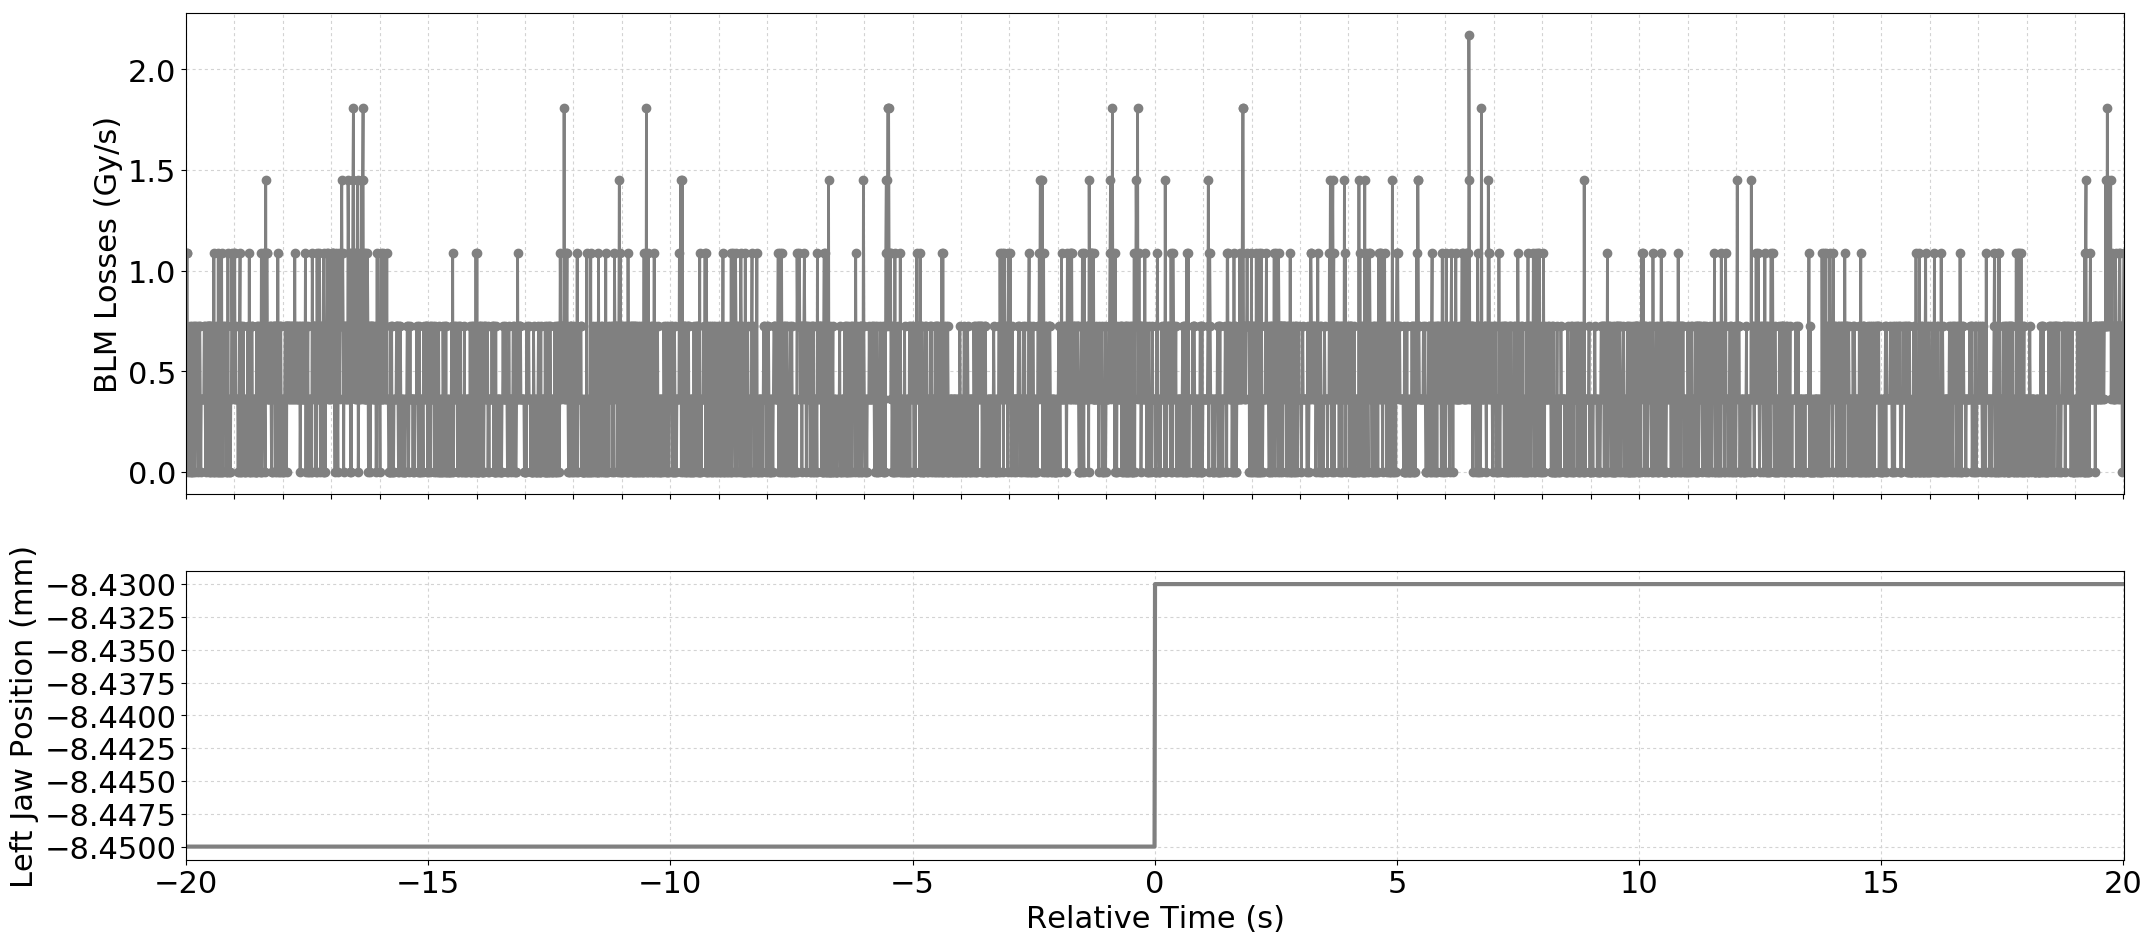

The file beside this chart, header and first rows:
Timestamp, position, BLMTI.04R6.B1E11_TCSP.A4R6.B1
1493559215410, -8.45, 3.6200000000000004e-07
1493559215420, -8.45, 1.0859999999999999e-06
1493559215430, -8.45, 1.0859999999999999e-06
1493559215440, -8.45, 0.0
1493559215450, -8.45, 3.6200000000000004e-07
1493559215460, -8.45, 3.6200000000000004e-07
1493559215470, -8.45, 3.6200000000000004e-07
1493559215480, -8.45, 0.0
1493559215490, -8.45, 7.240000000000001e-07
1493559215500, -8.45, 0.0
1493559215510, -8.45, 3.6200000000000004e-07
1493559215520, -8.45, 7.240000000000001e-07
1493559215530, -8.45, 0.0
1493559215540, -8.45, 0.0
1493559215550, -8.45, 3.6200000000000004e-07
1493559215560, -8.45, 3.6200000000000004e-07
1493559215570, -8.45, 7.240000000000001e-07
1493559215580, -8.45, 7.240000000000001e-07
1493559215590, -8.45, 0.0
1493559215600, -8.45, 3.6200000000000004e-07
1493559215610, -8.45, 3.6200000000000004e-07
1493559215620, -8.45, 3.6200000000000004e-07
1493559215630, -8.45, 7.240000000000001e-07
1493559215640, -8.45, 3.6200000000000004e-07
1493559215650, -8.45, 3.6200000000000004e-07
1493559215660, -8.45, 0.0
1493559215670, -8.45, 3.6200000000000004e-07
1493559215680, -8.45, 7.240000000000001e-07
1493559215690, -8.45, 7.240000000000001e-07
1493559215700, -8.45, 3.6200000000000004e-07
1493559215710, -8.45, 0.0
1493559215720, -8.45, 3.6200000000000004e-07
1493559215730, -8.45, 3.6200000000000004e-07
1493559215740, -8.45, 3.6200000000000004e-07
1493559215750, -8.45, 3.6200000000000004e-07
1493559215760, -8.45, 3.6200000000000004e-07
1493559215770, -8.45, 3.6200000000000004e-07
1493559215780, -8.45, 7.240000000000001e-07
1493559215790, -8.45, 7.240000000000001e-07
1493559215800, -8.45, 3.6200000000000004e-07
1493559215810, -8.45, 0.0
1493559215820, -8.45, 3.6200000000000004e-07
1493559215830, -8.45, 7.240000000000001e-07
1493559215840, -8.45, 3.6200000000000004e-07
1493559215850, -8.45, 7.240000000000001e-07
1493559215860, -8.45, 7.240000000000001e-07
1493559215870, -8.45, 0.0
1493559215880, -8.45, 7.240000000000001e-07
1493559215890, -8.45, 7.240000000000001e-07
1493559215900, -8.45, 0.0
1493559215910, -8.45, 7.240000000000001e-07
1493559215920, -8.45, 0.0
1493559215930, -8.45, 7.240000000000001e-07
1493559215940, -8.45, 3.6200000000000004e-07
1493559215950, -8.45, 3.6200000000000004e-07
1493559215960, -8.45, 3.6200000000000004e-07
1493559215970, -8.45, 0.0
1493559215980, -8.45, 1.0859999999999999e-06
1493559215990, -8.45, 0.0
1493559216000, -8.45, 0.0
... 3,941 more rows
